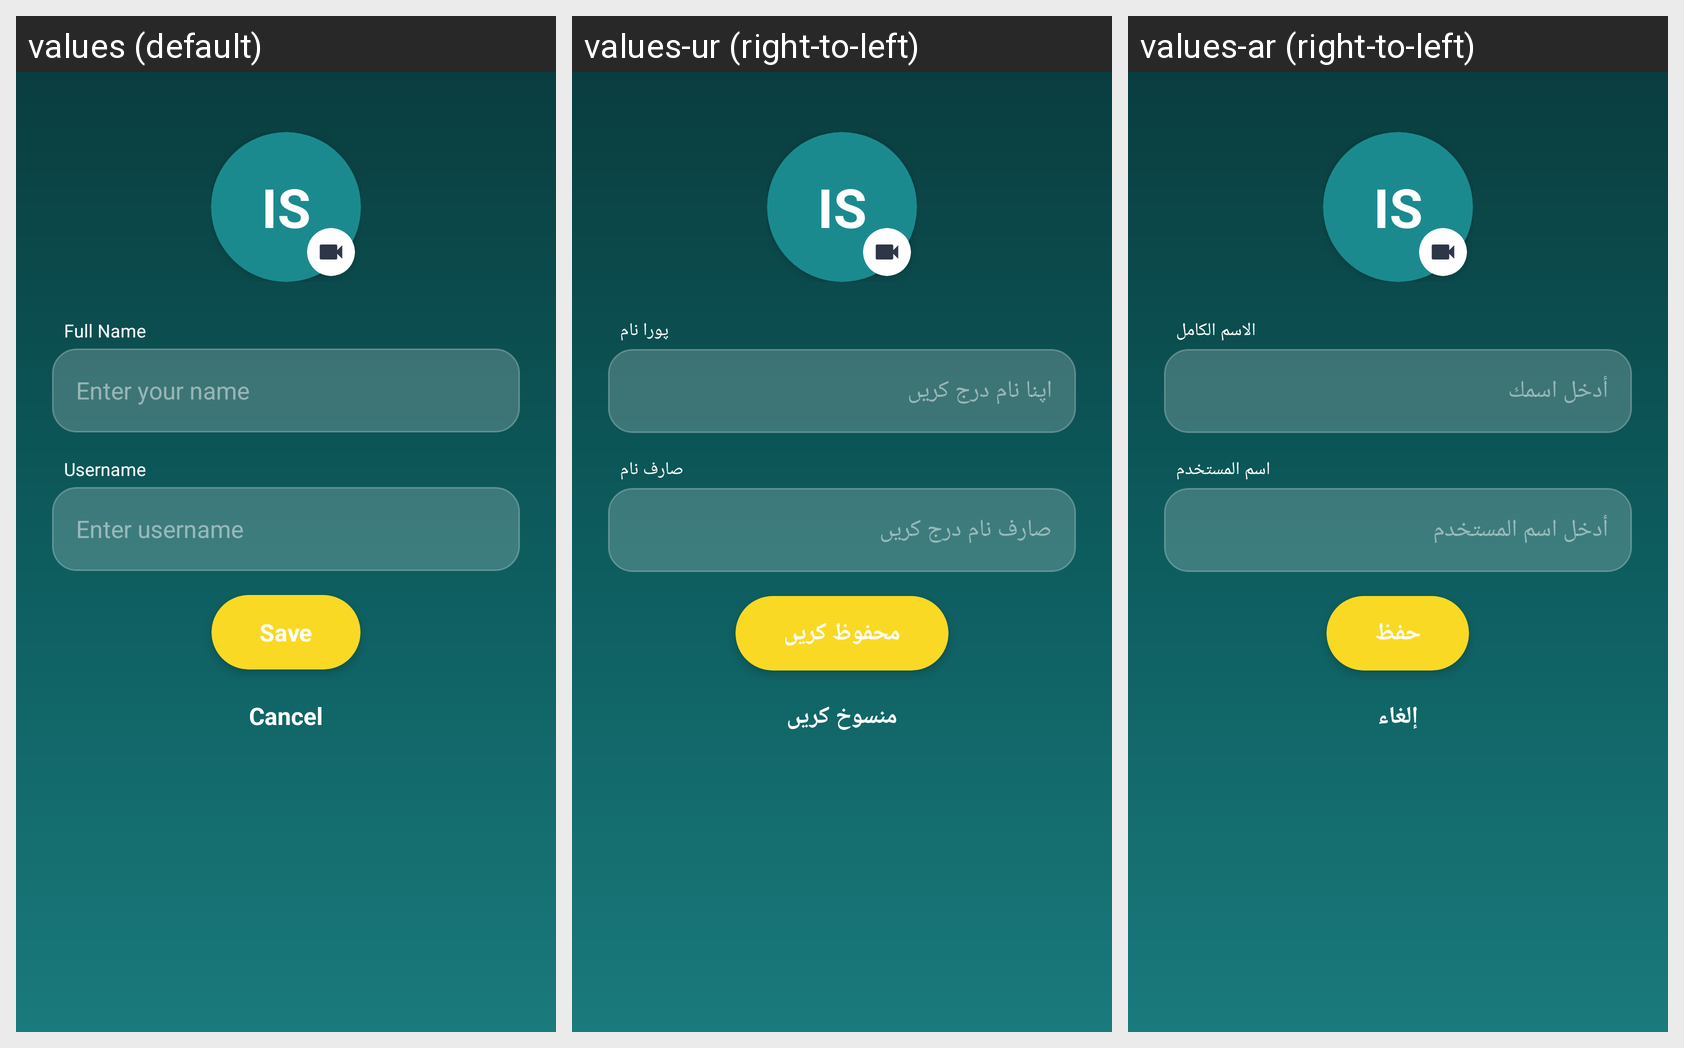

For this localized Android screen grid, give each drawn string resource with its value in every locale shown.
Android screen res/layout/bottom_sheet_edit_profile.xml rendered under 3 locales, left to right: values (default), values-ur (right-to-left), values-ar (right-to-left). Device: Nexus 5 (rendered at 1080×1920; each locale shown at half size, 540×960, under a caption strip naming it); theme Theme.AlAalim.
Strings drawn on this screen, with the default value and each locale's value (text and hints the layout hard-codes, and strings that could not be matched under every locale, appear in the picture but are not listed):

edit_profile_name_label
  values: Full Name
  values-ur: پورا نام
  values-ar: الاسم الكامل

edit_profile_name_hint
  values: Enter your name
  values-ur: اپنا نام درج کریں
  values-ar: أدخل اسمك

edit_profile_username_label
  values: Username
  values-ur: صارف نام
  values-ar: اسم المستخدم

edit_profile_username_hint
  values: Enter username
  values-ur: صارف نام درج کریں
  values-ar: أدخل اسم المستخدم

edit_profile_save
  values: Save
  values-ur: محفوظ کریں
  values-ar: حفظ

edit_profile_cancel
  values: Cancel
  values-ur: منسوخ کریں
  values-ar: إلغاء
